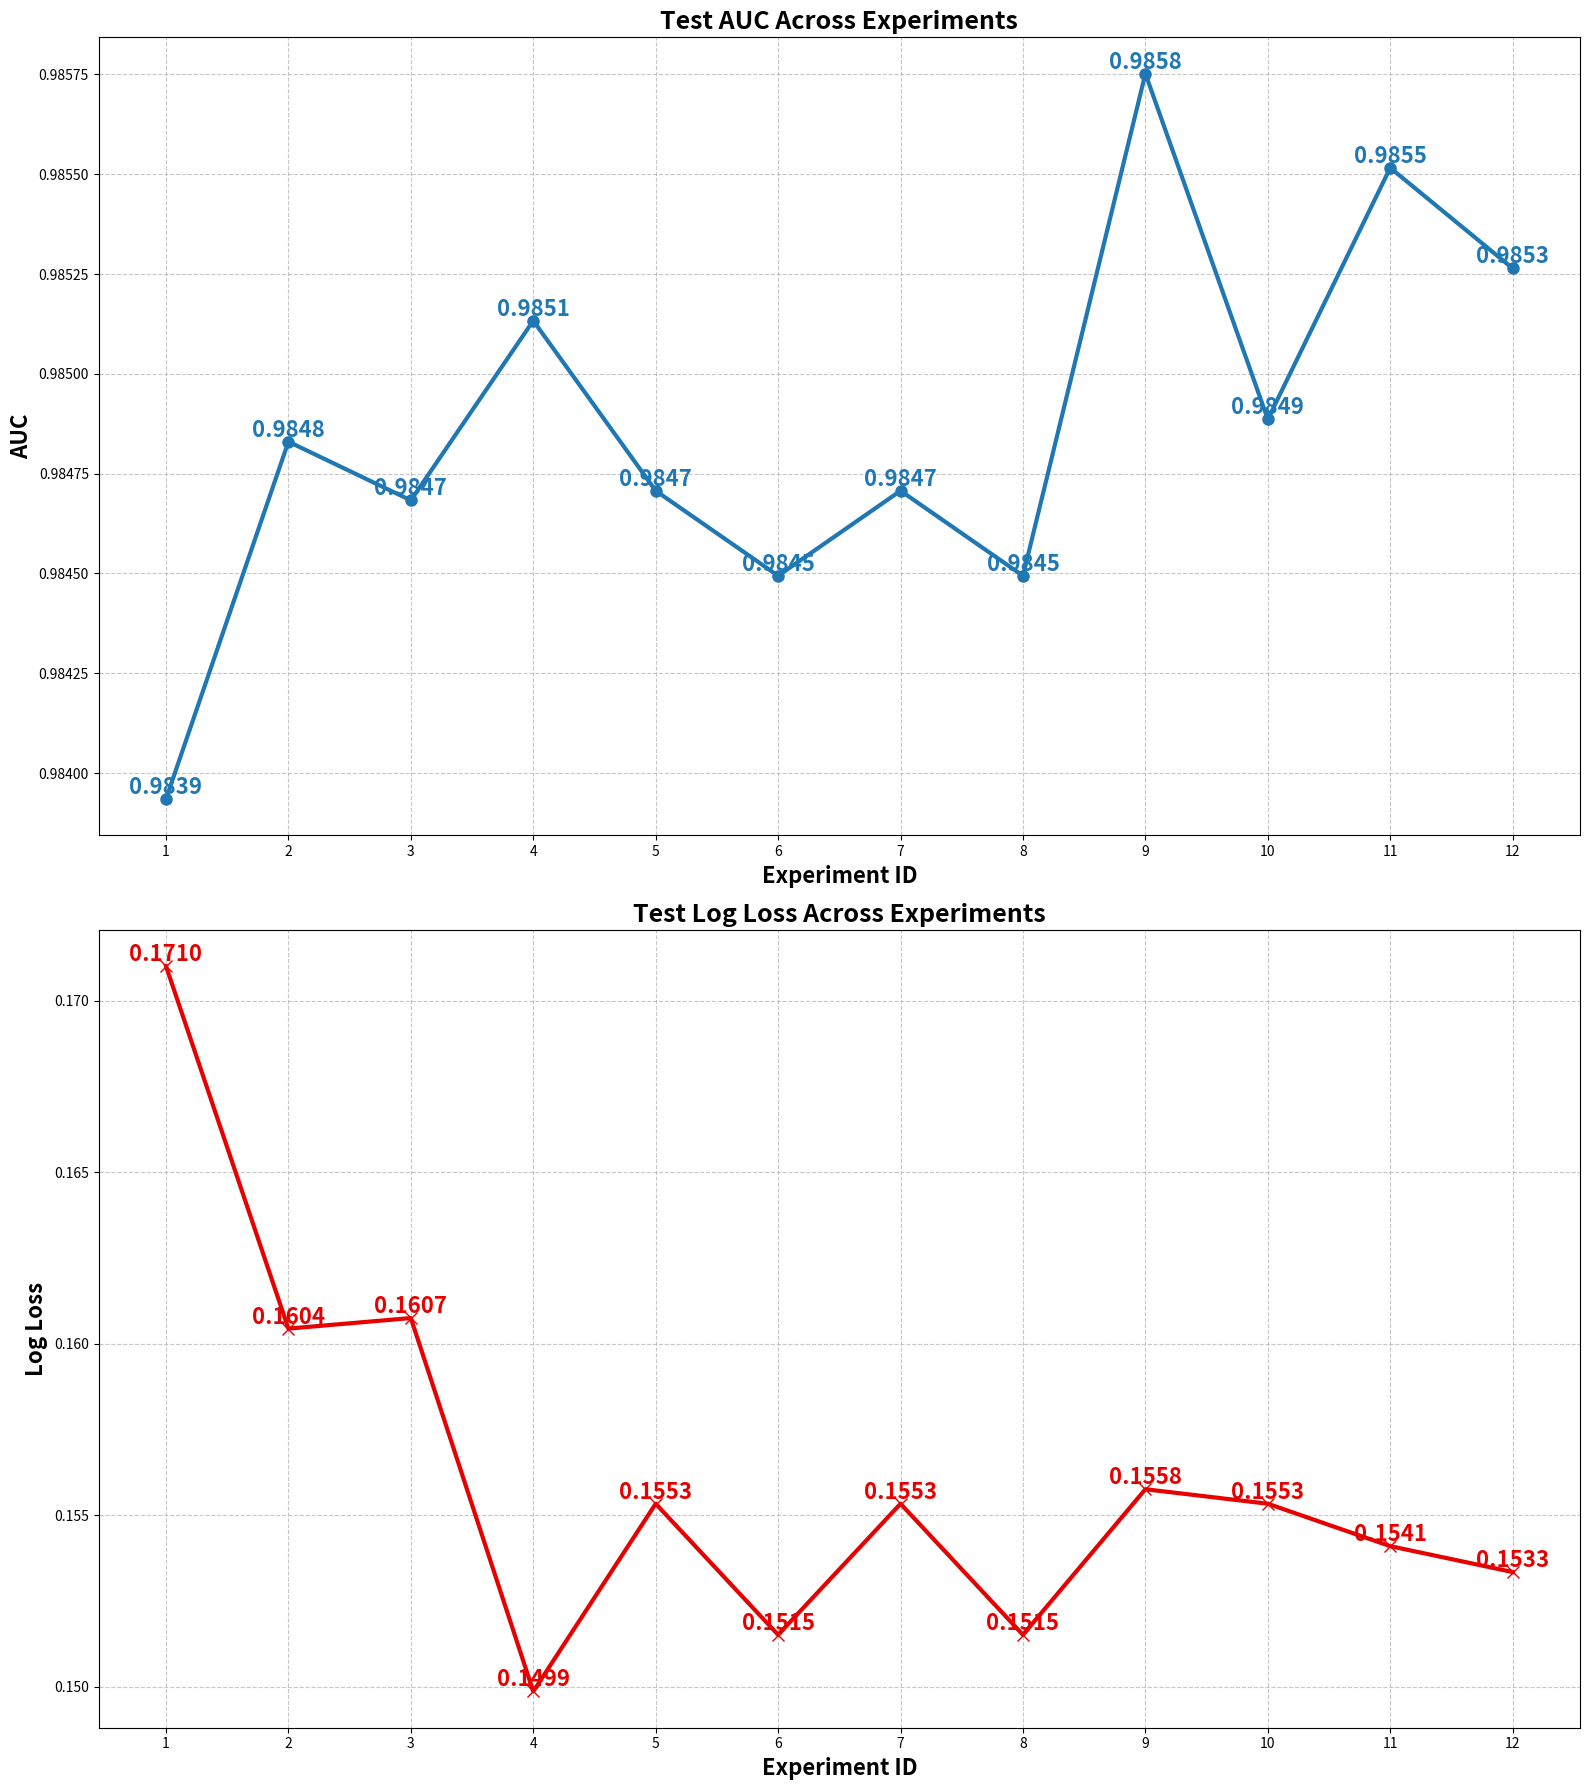

This chart was generated by the following Python code:
import pandas as pd
import matplotlib.pyplot as plt

# 创建数据字典
data = {
    "Experiment ID": [
        "FinalMLP_frappe_x1_001_d86a2703", "FinalMLP_frappe_x1_002_ec879137", "FinalMLP_frappe_x1_003_c4ca6aa8",
        "FinalMLP_frappe_x1_004_e1ab402f", "FinalMLP_frappe_x1_005_be397d92", "FinalMLP_frappe_x1_006_4f9cbc73",
        "FinalMLP_frappe_x1_007_e7194969", "FinalMLP_frappe_x1_008_df0e6ca4", "FinalMLP_frappe_x1_009_f93456c9",
        "FinalMLP_frappe_x1_010_ce1a596b", "FinalMLP_frappe_x1_011_dd37277e", "FinalMLP_frappe_x1_012_9fb22067"
    ],
    "Test AUC": [
        0.983935, 0.984830, 0.984683, 0.985133, 0.984707, 0.984494, 0.984707, 0.984494, 0.985752,
        0.984886, 0.985516, 0.985264
    ],
    "Test Log Loss": [
        0.171006, 0.160437, 0.160745, 0.149858, 0.155331, 0.151509, 0.155331, 0.151509, 0.155754,
        0.155331, 0.154094, 0.153339
    ]
}

# 将数据转化为 DataFrame
df = pd.DataFrame(data)

# 使用数字代替实验ID
df['Experiment ID'] = range(1, len(df) + 1)

# 创建一个2行1列的子图，并增大整个图表的尺寸
fig, ax = plt.subplots(2, 1, figsize=(16, 18))  # 增大图表尺寸

# 设置颜色和样式
auc_color = '#1f77b4'  # 蓝色
loss_color = '#e60000'  # 红色

# 绘制 AUC 曲线，设置 linewidth 为 3，使线条更粗
ax[0].plot(df['Experiment ID'], df['Test AUC'], marker='o', label='Test AUC', color=auc_color, linestyle='-', linewidth=3, markersize=8)
ax[0].set_title('Test AUC Across Experiments', fontsize=18, fontweight='bold')  # 加粗标题
ax[0].set_xlabel('Experiment ID', fontsize=16, fontweight='bold')  # 加粗横坐标
ax[0].set_ylabel('AUC', fontsize=16, fontweight='bold')  # 加粗纵坐标
ax[0].set_xticks(df['Experiment ID'])
ax[0].grid(True, linestyle='--', alpha=0.7)  # 添加网格线

# 标注 AUC 的每个数据点，增大字体并加粗
for i, txt in enumerate(df['Test AUC']):
    ax[0].text(df['Experiment ID'][i], txt, f'{txt:.4f}', color=auc_color, ha='center', va='bottom', fontsize=16, fontweight='bold')

# 绘制 Log Loss 曲线，设置 linewidth 为 3，使线条更粗
ax[1].plot(df['Experiment ID'], df['Test Log Loss'], marker='x', label='Test Log Loss', color=loss_color, linestyle='-', linewidth=3, markersize=8)
ax[1].set_title('Test Log Loss Across Experiments', fontsize=18, fontweight='bold')  # 加粗标题
ax[1].set_xlabel('Experiment ID', fontsize=16, fontweight='bold')  # 加粗横坐标
ax[1].set_ylabel('Log Loss', fontsize=16, fontweight='bold')  # 加粗纵坐标
ax[1].set_xticks(df['Experiment ID'])
ax[1].grid(True, linestyle='--', alpha=0.7)  # 添加网格线

# 标注 Log Loss 的每个数据点，增大字体并加粗
for i, txt in enumerate(df['Test Log Loss']):
    ax[1].text(df['Experiment ID'][i], txt, f'{txt:.4f}', color=loss_color, ha='center', va='bottom', fontsize=16, fontweight='bold')

# 自动调整布局
plt.tight_layout()

# 保存图表为文件
plt.savefig('D:\\PapersCode\\FinalMLP\\result_csv\\FinalMLP_frappe.png', dpi=300)

# 显示图表
plt.show()
